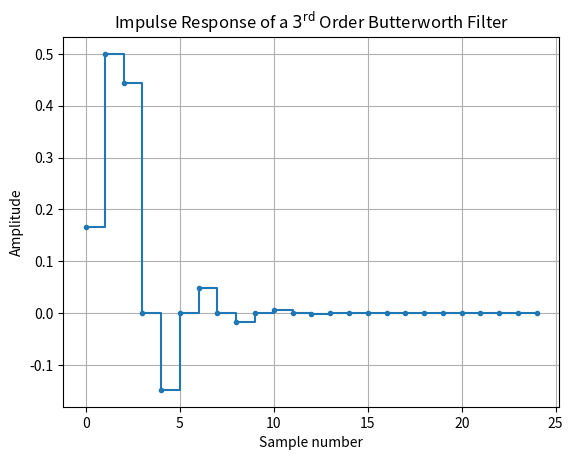

The script that saved this image:
import numpy as np
from scipy import signal
import matplotlib.pyplot as plt

dt = 1  # sampling interval is one => time unit is sample number
bb, aa = signal.butter(3, 0.25, fs=1/dt)
t, y = signal.dimpulse((bb, aa, dt), n=25)

fig0, ax0 = plt.subplots()
ax0.step(t, np.squeeze(y), '.-', where='post')
ax0.set_title(r"Impulse Response of a $3^\text{rd}$ Order Butterworth Filter")
ax0.set(xlabel='Sample number', ylabel='Amplitude')
ax0.grid()
plt.show()
